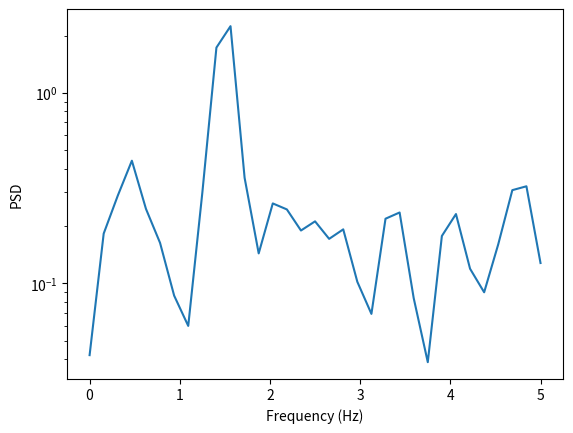

Here is the Python script that generated this plot:
import numpy as np
import matplotlib.pyplot as plt
from scipy import signal
from scipy.interpolate import CubicSpline
import time

fs = 10.0                                  # samples per second
t = np.arange(0, 20, 1 / fs)               # 20 s
x = np.sin(2 * np.pi * 1.5 * t)            # a 1.5 Hz sine
X = np.fft.rfft(x)
f = np.fft.rfftfreq(len(x), 1 / fs)
print(len(x), "samples ->", len(f), "frequencies from", f[0], "to", f[-1], "Hz, spacing", f[1], "Hz")
print("peak at", f[np.argmax(np.abs(X)**2)], "Hz")

# Your turn: add a 3 Hz sine of half the amplitude to x and find both peaks

rng = np.random.default_rng(0)
noisy = x + rng.standard_normal(len(x))
f_s, tt, S = signal.spectrogram(noisy, fs=fs, window="hann", nperseg=64, noverlap=32)
print(S.shape, "= (frequencies, windows)")
f_w, P_w = signal.welch(noisy, fs=fs, nperseg=64)
print("welch is the time-average of the spectrogram:", np.allclose(S.mean(axis=1), P_w))
plt.semilogy(f_w, P_w); plt.xlabel("Frequency (Hz)"); plt.ylabel("PSD"); plt.show()

t_ev = np.array([0.0, 0.9, 2.1, 2.9, 4.2, 5.0])     # uneven times
v_ev = np.array([1.0, 1.2, 1.1, 0.9, 1.0, 1.3])     # a value at each
grid = np.arange(0, 5.0, 0.25)
print(np.round(np.interp(grid, t_ev, v_ev), 3))
print(np.round(CubicSpline(t_ev, v_ev)(grid), 3))

a = np.arange(8)
print(np.roll(a, 3))                       # [5 6 7 0 1 2 3 4]
print(np.allclose(np.roll(np.roll(a, 3), -3), a))   # rolling back undoes it

big = rng.standard_normal(1_000_000)
t0 = time.perf_counter(); s = 0.0
for v in big: s += v * v
t1 = time.perf_counter(); s2 = np.sum(big * big); t2 = time.perf_counter()
print(f"loop {t1 - t0:.3f} s; numpy {t2 - t1:.4f} s; same answer: {np.isclose(s, s2)}")

# P1

# P2

# P3

# P4
